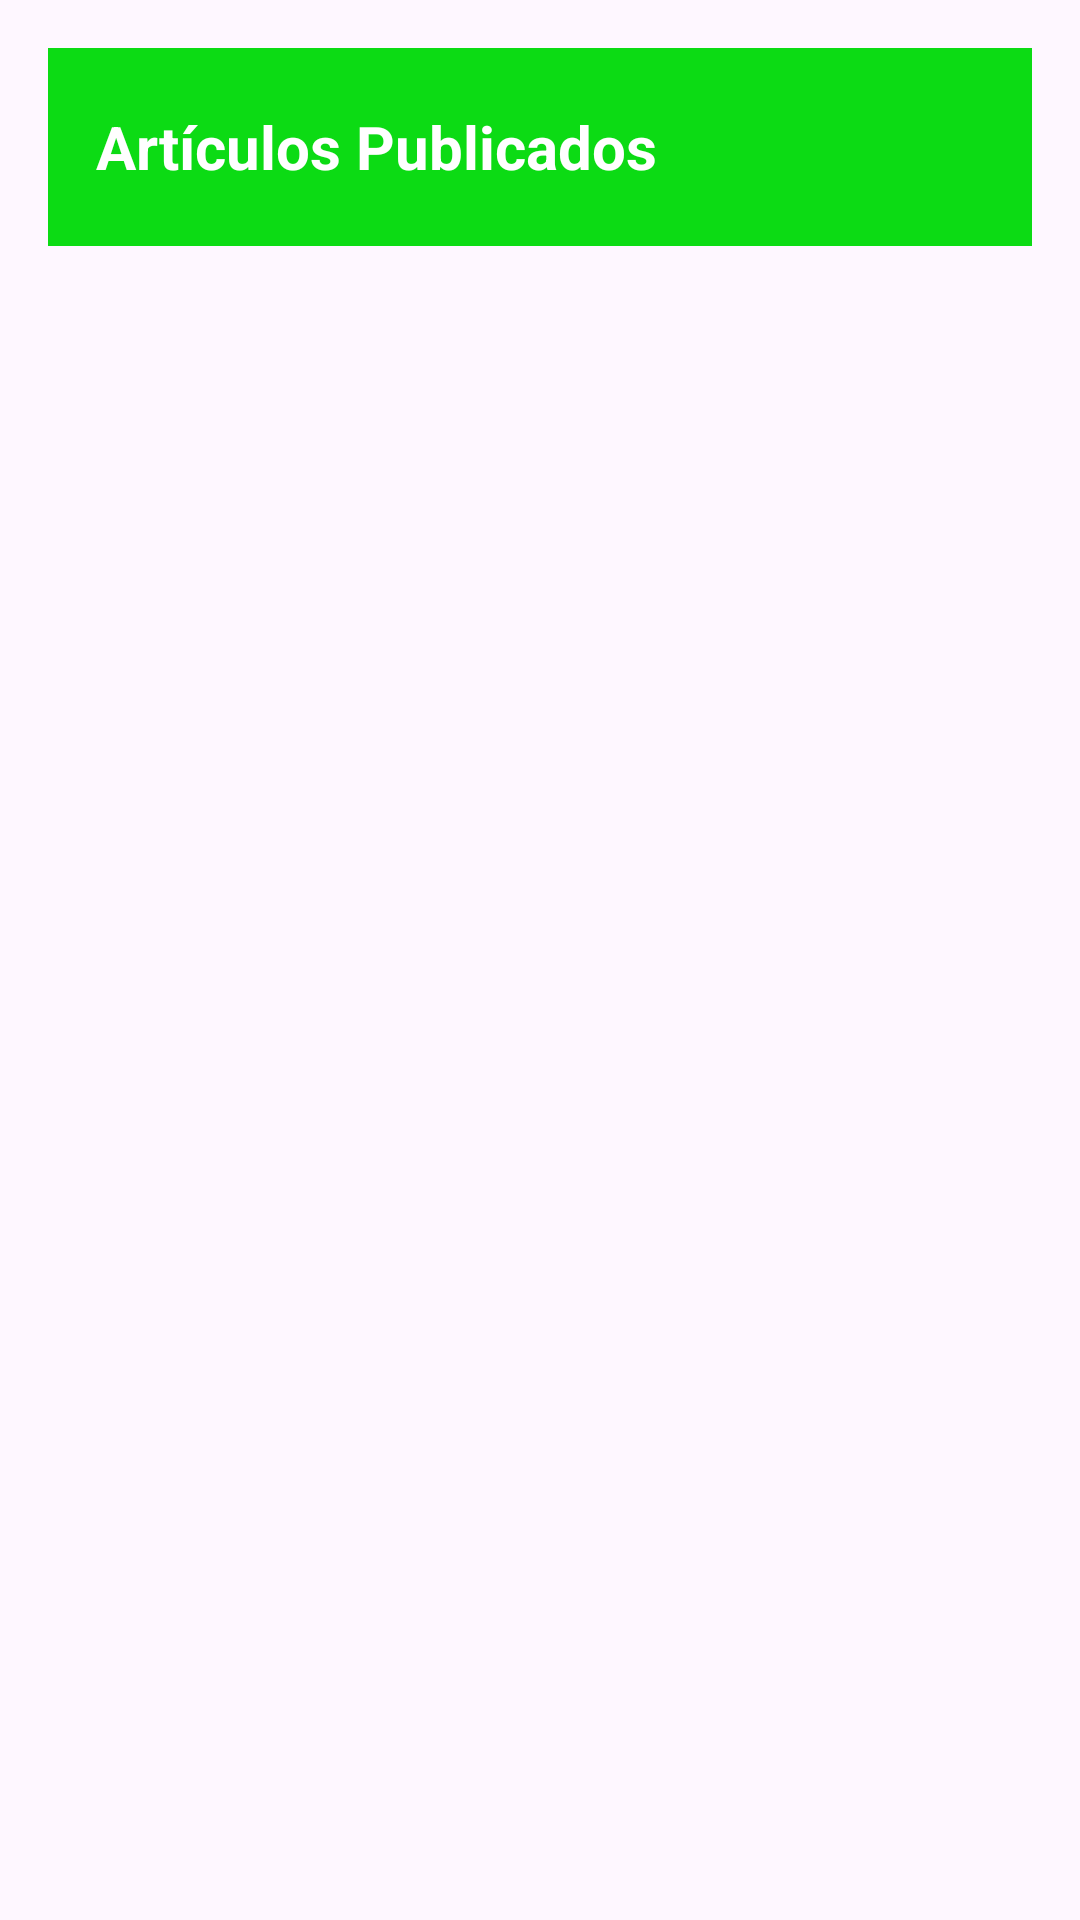

Reconstruct the res/layout file that produces this screen, plus the resources it refers to.
<!-- AndroidManifest.xml: application theme Theme.ExameJLJM -->
<!-- res/layout/activity_articles.xml -->
<?xml version="1.0" encoding="utf-8"?>
<LinearLayout xmlns:android="http://schemas.android.com/apk/res/android"
    xmlns:tools="http://schemas.android.com/tools"
    android:layout_width="match_parent"
    android:layout_height="match_parent"
    android:orientation="vertical"
    android:padding="16dp"
    tools:context="com.example.examejljm.ArticlesActivity">

    <RelativeLayout
        android:layout_width="match_parent"
        android:layout_height="wrap_content"
        android:background="#0CDB14"
        android:padding="8dp">

        <TextView
            android:id="@+id/tvTituloArticulos"
            android:layout_width="wrap_content"
            android:layout_height="wrap_content"
            android:layout_alignParentStart="true"
            android:layout_centerVertical="true"
            android:padding="8dp"
            android:text="Artículos Publicados"
            android:textColor="#FFFFFF"
            android:textStyle="bold"
            android:textSize="20sp" />

        <ImageView
            android:id="@+id/imgUteqArticles"
            android:layout_width="50dp"
            android:layout_height="50dp"
            android:layout_alignParentEnd="true"
            android:layout_centerVertical="true"
            android:contentDescription="Logo UTEQ"
            android:src="@drawable/imguteq" />
    </RelativeLayout>

    <androidx.recyclerview.widget.RecyclerView
        android:id="@+id/recyclerArticulos"
        android:layout_width="match_parent"
        android:layout_height="0dp"
        android:layout_marginTop="8dp"
        android:layout_weight="1" />

</LinearLayout>
<!-- resources referenced by this layout -->
<resources>
  <style name="Theme.ExameJLJM" parent="Base.Theme.ExameJLJM" />
  <style name="Base.Theme.ExameJLJM" parent="Theme.Material3.DayNight.NoActionBar">
          
          
      </style>
</resources>
